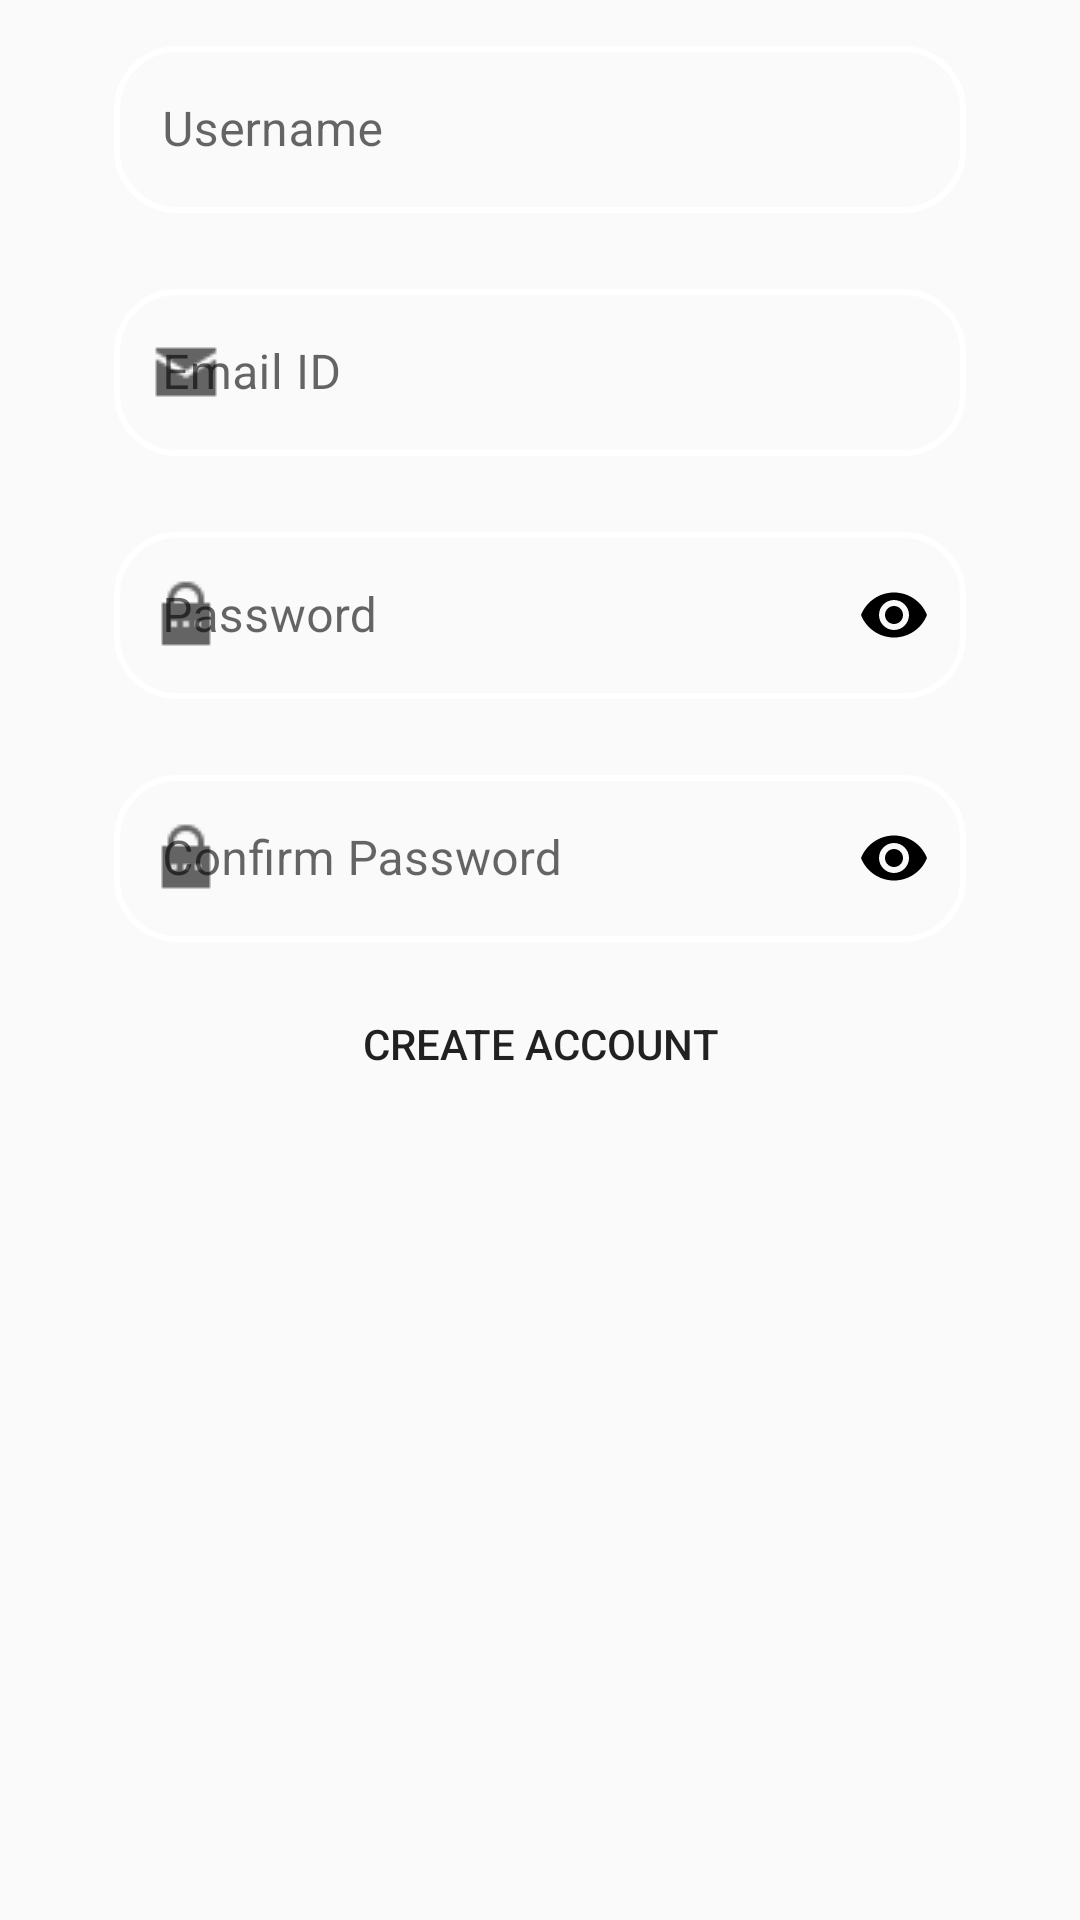

Android layout source for this screen:
<!-- AndroidManifest.xml: application theme Theme.GasNow -->
<!-- res/layout/signup_tab_fragment.xml -->
<?xml version="1.0" encoding="utf-8"?>
<androidx.constraintlayout.widget.ConstraintLayout xmlns:android="http://schemas.android.com/apk/res/android"
    xmlns:app="http://schemas.android.com/apk/res-auto"
    android:layout_width="match_parent"
    android:layout_height="match_parent"

    >






































    <com.google.android.material.textfield.TextInputLayout

        android:id="@+id/caUserNameInputLayout"
        style="@style/Widget.MaterialComponents.TextInputLayout.OutlinedBox"
        android:layout_width="0dp"
        android:layout_height="wrap_content"
        android:hint="@string/username"
        android:paddingStart="20dp"
        android:paddingTop="10dp"
        android:paddingEnd="20dp"
        android:paddingBottom="10dp"
        app:boxStrokeColor="@color/black"
        app:boxStrokeWidthFocused="2dp"
        app:endIconMode="clear_text"
        app:endIconTint="@color/black"
        app:hintTextColor="@color/black"
        app:layout_constraintVertical_bias="0"

        app:layout_constraintBottom_toBottomOf="parent"
        app:layout_constraintEnd_toEndOf="parent"
        app:layout_constraintStart_toStartOf="parent"
        app:layout_constraintTop_toTopOf="parent"
        app:layout_constraintWidth_percent=".9"
        app:startIconDrawable="@drawable/user">

        <com.google.android.material.textfield.TextInputEditText
            android:id="@+id/caUserNameEditText"
            android:layout_width="match_parent"
            android:layout_height="match_parent"
            android:fontFamily="sans-serif"
            android:background="@drawable/edit_text_design"
            android:inputType="textEmailAddress" />


    </com.google.android.material.textfield.TextInputLayout>





































    <com.google.android.material.textfield.TextInputLayout

        android:id="@+id/textEmailInputLayout"
        style="@style/Widget.MaterialComponents.TextInputLayout.OutlinedBox"
        android:layout_width="0dp"
        android:layout_height="wrap_content"
        android:hint="@string/email_id"
        android:paddingStart="20dp"
        android:paddingTop="10dp"
        android:paddingEnd="20dp"
        android:paddingBottom="10dp"
        app:boxStrokeColor="@color/black"
        app:layout_constraintVertical_bias="0"
        app:boxStrokeWidthFocused="2dp"
        app:endIconMode="clear_text"
        app:endIconTint="@color/black"
        app:hintTextColor="@color/black"
        app:layout_constraintBottom_toBottomOf="parent"
        app:layout_constraintEnd_toEndOf="parent"
        app:layout_constraintHorizontal_bias=".5"
        app:layout_constraintStart_toStartOf="parent"
        app:layout_constraintTop_toBottomOf="@+id/caUserNameInputLayout"
        app:layout_constraintWidth_percent=".9"
        app:startIconDrawable="@drawable/mail">

        <com.google.android.material.textfield.TextInputEditText
            android:id="@+id/loginEmailEditText"
            android:layout_width="match_parent"
            android:layout_height="match_parent"
            android:fontFamily="sans-serif"
            android:background="@drawable/edit_text_design"
            android:inputType="textEmailAddress" />


    </com.google.android.material.textfield.TextInputLayout>

    <com.google.android.material.textfield.TextInputLayout

        android:id="@+id/caPasswordInputLayout"
        style="@style/Widget.MaterialComponents.TextInputLayout.OutlinedBox"
        android:layout_width="0dp"
        android:layout_height="wrap_content"
        android:hint="@string/password"
        android:paddingStart="20dp"
        android:paddingTop="10dp"
        android:paddingEnd="20dp"
        android:paddingBottom="10dp"
        app:boxStrokeColor="@color/black"
        app:boxStrokeWidthFocused="2dp"
        app:startIconDrawable="@drawable/tala"
        app:endIconMode="password_toggle"
        app:endIconTint="@color/black"
        app:hintTextColor="@color/black"
        app:layout_constraintBottom_toBottomOf="parent"
        app:layout_constraintEnd_toEndOf="parent"
        app:layout_constraintHorizontal_bias=".5"
        app:layout_constraintStart_toStartOf="parent"
        app:layout_constraintTop_toBottomOf="@+id/textEmailInputLayout"
        app:layout_constraintVertical_bias="0"

        app:layout_constraintWidth_percent=".9"
        >

        <com.google.android.material.textfield.TextInputEditText
            android:id="@+id/caPasswordEditText"
            android:layout_width="match_parent"
            android:layout_height="match_parent"
            android:fontFamily="sans-serif"
            android:background="@drawable/edit_text_design"
            android:inputType="textPassword" />


    </com.google.android.material.textfield.TextInputLayout>

    <com.google.android.material.textfield.TextInputLayout

        android:id="@+id/caConfirmPasswordInputLayout"
        style="@style/Widget.MaterialComponents.TextInputLayout.OutlinedBox"
        android:layout_width="0dp"
        android:layout_height="wrap_content"
        android:hint="@string/confirm_password"
        android:paddingStart="20dp"
        android:paddingTop="10dp"
        android:paddingEnd="20dp"
        android:paddingBottom="10dp"
        app:boxStrokeColor="@color/black"
        app:boxStrokeWidthFocused="2dp"
        app:endIconMode="password_toggle"
        app:endIconTint="@color/black"
        app:hintTextColor="@color/black"
        app:layout_constraintBottom_toBottomOf="parent"
        app:layout_constraintEnd_toEndOf="parent"
        app:layout_constraintHorizontal_bias=".5"
        app:layout_constraintStart_toStartOf="parent"
        app:layout_constraintTop_toBottomOf="@+id/caPasswordInputLayout"
        app:layout_constraintVertical_bias="0"

        app:layout_constraintWidth_percent=".9"
        app:startIconDrawable="@drawable/tala">

        <com.google.android.material.textfield.TextInputEditText
            android:id="@+id/caConfirmPasswordEditText"
            android:layout_width="match_parent"
            android:layout_height="match_parent"
            android:fontFamily="sans-serif"
            android:background="@drawable/edit_text_design"
            android:inputType="textPassword" />


    </com.google.android.material.textfield.TextInputLayout>


    <Button
        android:id="@+id/createAccountButton"
        android:layout_width="match_parent"
        android:layout_height="wrap_content"
        android:layout_marginStart="20dp"
        android:layout_marginEnd="20dp"
        android:background="@drawable/button_design"
        android:contentDescription="@string/loginButton"
        android:text="@string/create_account"
        app:layout_constraintBottom_toBottomOf="parent"
        app:layout_constraintEnd_toEndOf="parent"
        app:layout_constraintStart_toStartOf="parent"
        app:layout_constraintTop_toBottomOf="@+id/caConfirmPasswordInputLayout"
        app:layout_constraintVertical_bias="0" />




</androidx.constraintlayout.widget.ConstraintLayout>
<!-- resources referenced by this layout -->
<resources>
  <color name="black">#FF000000</color>
  <!-- drawable edit_text_design (drawable) -->
  <?xml version="1.0" encoding="utf-8"?>
  <shape xmlns:android="http://schemas.android.com/apk/res/android">
  
  
      <corners android:radius="20dp"/>
  
      <stroke android:width="2dp"
          android:color="#FFFF"/>
  </shape>
  <!-- drawable mail: png bitmap (drawable, 467 bytes) -->
  <!-- drawable phone: png bitmap (drawable, 523 bytes) -->
  <!-- drawable tala: png bitmap (drawable, 426 bytes) -->
  <string name="confirm_password">Confirm Password</string>
  <string name="create_account">Create Account</string>
  <string name="email_id">Email ID</string>
  <string name="full_name">Full Name</string>
  <string name="loginButton">loginButton</string>
  <string name="password">Password</string>
  <string name="phone_number">Phone Number</string>
  <string name="username">Username</string>
  <style name="Theme.GasNow" parent="Theme.MaterialComponents.DayNight.NoActionBar.Bridge">
          
          <item name="colorPrimary">@color/darker_blue</item>
          <item name="colorPrimaryVariant">@color/clicked_blue</item>
          <item name="colorOnPrimary">@color/white</item>
          
          <item name="colorSecondary">@color/pastel_blue</item>
          <item name="colorSecondaryVariant">@color/pastel_pink</item>
          <item name="colorOnSecondary">@color/white</item>
          
          <item name="android:statusBarColor">?attr/colorPrimaryVariant</item>
          
      </style>
  <color name="darker_blue">#546de5</color>
  <color name="clicked_blue">#778beb</color>
  <color name="white">#FFFFFFFF</color>
  <color name="pastel_blue">#8CBAF1</color>
  <color name="pastel_pink">#F9CFDF</color>
</resources>
